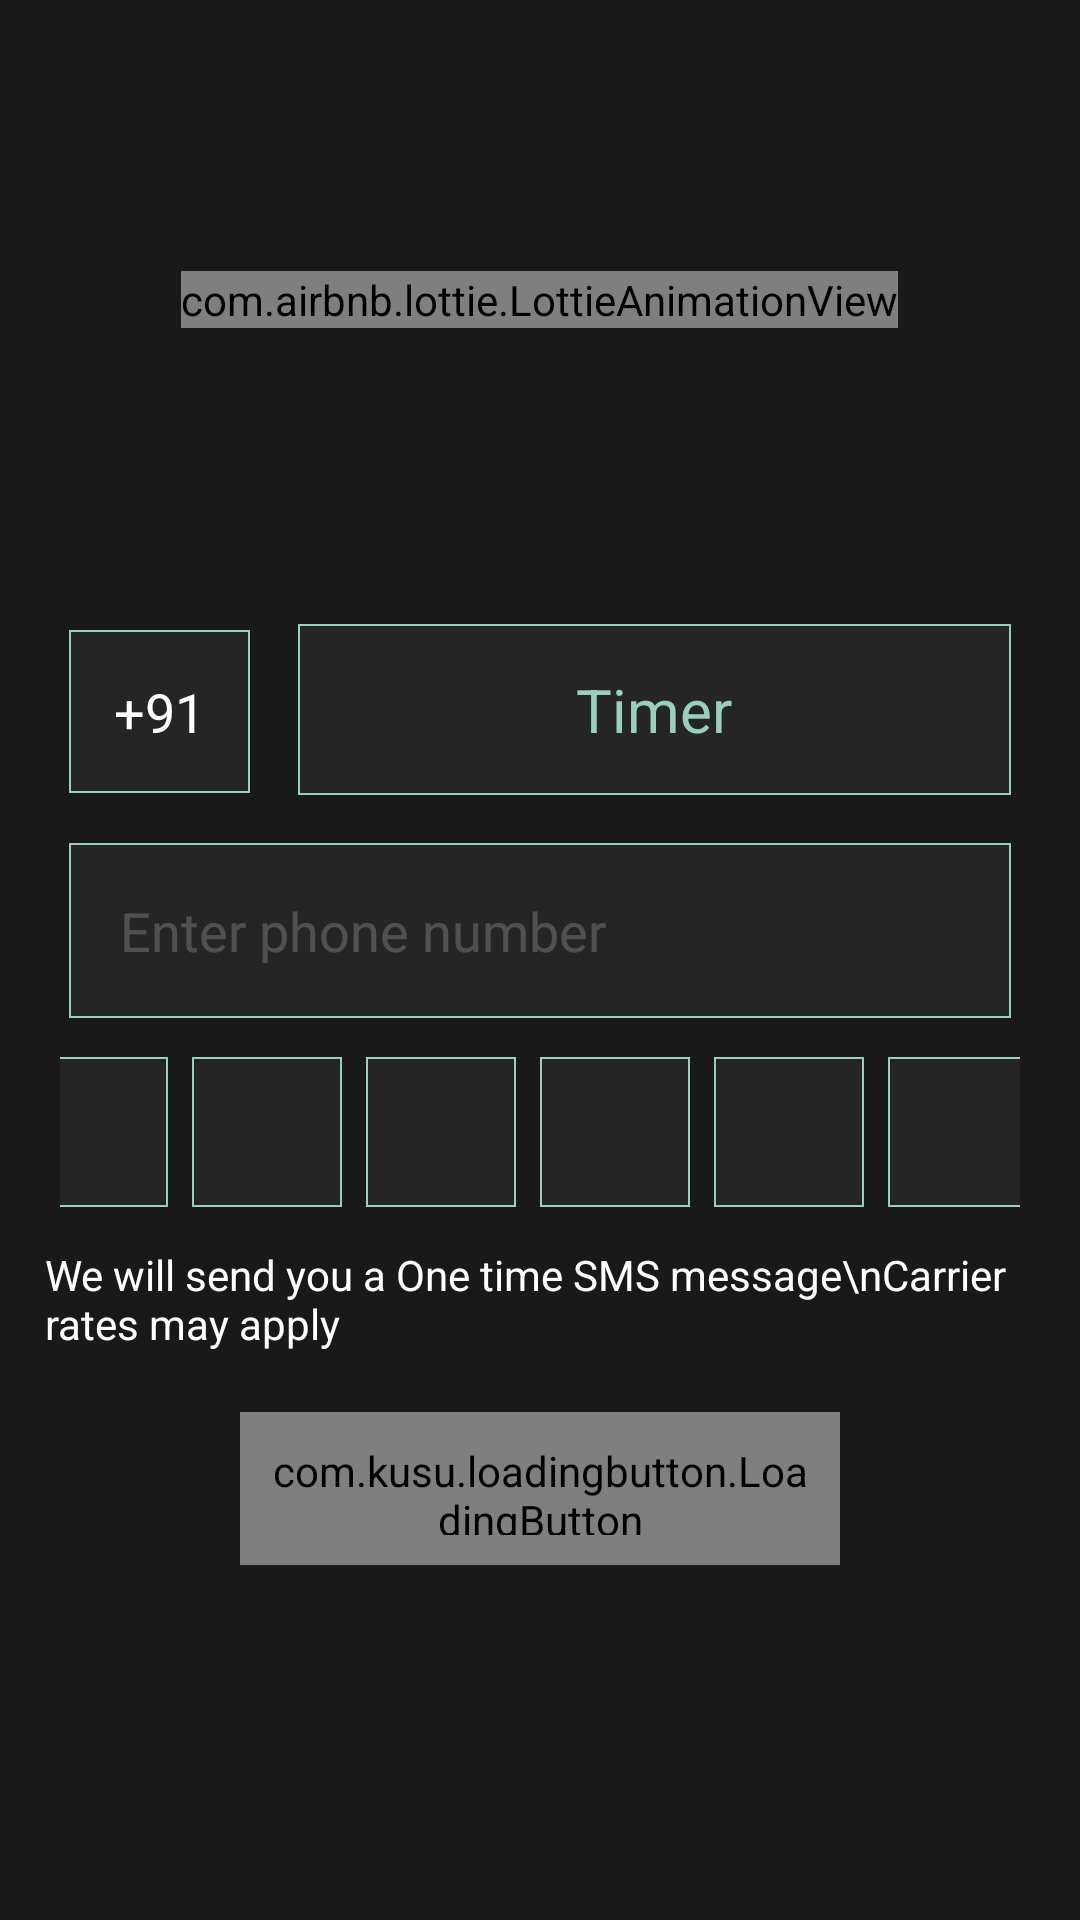

Layout XML and referenced resources for this Android screen:
<!-- AndroidManifest.xml: application theme Theme.CryptChatCP -->
<!-- res/layout/activity_main.xml -->
<?xml version="1.0" encoding="utf-8"?>
<RelativeLayout xmlns:android="http://schemas.android.com/apk/res/android"
    xmlns:app="http://schemas.android.com/apk/res-auto"
    xmlns:tools="http://schemas.android.com/tools"
    android:layout_width="match_parent"
    android:layout_height="match_parent"
    tools:context=".LoginActivity">


    <LinearLayout
        android:id="@+id/frst_ll"
        android:layout_width="match_parent"
        android:layout_height="200dp"
        android:background="@color/transparent_black_90"
        android:gravity="center">

        <com.airbnb.lottie.LottieAnimationView
            android:id="@+id/animationView"
            android:layout_width="wrap_content"
            android:layout_height="wrap_content"
            app:lottie_autoPlay="true"
            app:lottie_loop="true"
            app:lottie_rawRes="@raw/cloudcomputingsecurity" />
    </LinearLayout>

    <LinearLayout
        android:layout_width="match_parent"
        android:layout_height="match_parent"
        android:layout_below="@id/frst_ll"
        android:background="@color/transparent_black_90"
        android:gravity=""
        android:orientation="vertical"
        android:paddingLeft="15dp"
        android:paddingRight="15dp">

        <LinearLayout
            android:layout_width="match_parent"
            android:layout_height="wrap_content"
            android:orientation="horizontal">

            <EditText
                android:id="@+id/iso"
                android:layout_width="wrap_content"
                android:layout_height="wrap_content"
                android:layout_margin="8dp"
                android:background="@drawable/back_login"
                android:hint=""
                android:inputType="phone"
                android:maxLength="3"
                android:padding="15dp"

                android:text="+91"
                android:textColor="@color/white" />

            <TextView
                android:id="@+id/timer"
                android:layout_width="match_parent"
                android:layout_height="wrap_content"
                android:layout_margin="8dp"
                android:background="@drawable/back_login"
                android:gravity="center"
                android:inputType="phone"
                android:padding="15dp"
                android:text="Timer"
                android:textColor="@color/storage_color_videos"
                android:textSize="20sp" />
        </LinearLayout>

        <EditText
            android:id="@+id/phoneNumber"
            android:layout_width="match_parent"
            android:layout_height="wrap_content"
            android:layout_margin="8dp"
            android:background="@drawable/back_login"
            android:hint="Enter phone number"
            android:inputType="phone"
            android:maxLength="10"
            android:padding="17dp"
            android:textColor="@color/white"
            android:textColorHint="@color/transparent_white_20" />

        <LinearLayout
            android:layout_width="match_parent"
            android:layout_height="wrap_content"
            android:layout_below="@+id/frst_ll"
            android:layout_centerInParent="true"
            android:gravity="center"
            android:orientation="horizontal"
            android:padding="5dp">

            <EditText
                android:id="@+id/et_1"
                android:layout_width="50dp"
                android:layout_height="50dp"
                android:layout_marginRight="8dp"
                android:background="@drawable/back_login"
                android:gravity="center"
                android:inputType="number"
                android:maxWidth="50dp"
                android:maxLength="1"
                android:textColor="@color/white"
                android:textSize="20dp"
                android:textStyle="bold" />

            <EditText
                android:id="@+id/et_2"
                android:layout_width="50dp"
                android:layout_height="50dp"
                android:layout_marginRight="8dp"

                android:background="@drawable/back_login"
                android:gravity="center"
                android:inputType="number"
                android:maxWidth="50dp"
                android:maxLength="1"
                android:textColor="@color/white"
                android:textSize="20dp"
                android:textStyle="bold" />

            <EditText
                android:id="@+id/et_3"
                android:layout_width="50dp"
                android:layout_height="50dp"
                android:layout_marginRight="8dp"
                android:background="@drawable/back_login"
                android:gravity="center"
                android:inputType="number"

                android:maxWidth="50dp"
                android:maxLength="1"
                android:textColor="@color/white"
                android:textSize="20dp"
                android:textStyle="bold" />

            <EditText
                android:id="@+id/et_4"
                android:layout_width="50dp"
                android:layout_height="50dp"
                android:layout_marginRight="8dp"
                android:background="@drawable/back_login"
                android:gravity="center"
                android:inputType="number"

                android:maxWidth="50dp"
                android:maxLength="1"
                android:textColor="@color/white"
                android:textSize="20dp"
                android:textStyle="bold" />

            <EditText
                android:id="@+id/et_5"
                android:layout_width="50dp"
                android:layout_height="50dp"

                android:layout_marginRight="8dp"
                android:background="@drawable/back_login"
                android:gravity="center"
                android:inputType="number"
                android:maxWidth="50dp"
                android:maxLength="1"

                android:textColor="@color/white"
                android:textSize="20dp"
                android:textStyle="bold" />

            <EditText
                android:id="@+id/et_6"
                android:layout_width="50dp"
                android:layout_height="50dp"
                android:layout_marginRight="8dp"
                android:background="@drawable/back_login"
                android:gravity="center"
                android:inputType="number"
                android:maxWidth="50dp"
                android:maxLength="1"

                android:textColor="@color/white"
                android:textSize="20dp"
                android:textStyle="bold" />

        </LinearLayout>


        <TextView
            android:layout_width="wrap_content"
            android:layout_height="wrap_content"
            android:layout_gravity="center_horizontal"
            android:layout_marginTop="8dp"
            android:text="We will send you a One time SMS message\nCarrier rates may apply"
            android:textColor="@color/white" />

        <com.kusu.loadingbutton.LoadingButton
            android:id="@+id/send"
            android:layout_width="200dp"
            android:layout_height="51dp"
            android:layout_gravity="center_horizontal"
            android:layout_marginTop="20dp"
            android:background="@drawable/back_login"
            android:padding="10dp"
            android:text="Verify Phone Number"
            android:textColor="@color/storage_color_videos"
            app:lb_buttonColor="@color/transparent_white_30"
            app:lb_isCircular="false"
            app:lb_isShadowEnable="false"
            app:lb_loaderColor="@color/white" />

    </LinearLayout>

</RelativeLayout>
<!-- resources referenced by this layout -->
<resources>
  <color name="storage_color_videos">#ff9BCFBD</color>
  <color name="transparent_black_90">#e6000000</color>
  <color name="transparent_white_20">#33ffffff</color>
  <color name="transparent_white_30">#4Dffffff</color>
  <color name="white">#FFFFFFFF</color>
  <!-- drawable back_login (drawable-v24) -->
  <?xml version="1.0" encoding="UTF-8"?>
  <shape xmlns:android="http://schemas.android.com/apk/res/android"
  
      >
      <solid android:color="@color/transparent_white_05"/>
  
      <stroke android:width="0.5dp"
          android:color="@color/storage_color_videos" />
      <padding android:left="1dp"
          android:top="1dp"
          android:right="1dp"
          android:bottom="1dp" />
  
  </shape>
  <style name="Theme.CryptChatCP" parent="Theme.MaterialComponents.DayNight.DarkActionBar">
          <item name="colorPrimary">@color/purple_500</item>
          <item name="colorPrimaryVariant">@color/black</item>
          <item name="colorOnPrimary">@color/white</item>
          
          <item name="colorSecondary">@color/teal_200</item>
          <item name="colorSecondaryVariant">@color/teal_700</item>
          <item name="colorOnSecondary">@color/black</item>
          
          <item name="android:statusBarColor" tools:targetApi="l">?attr/colorPrimaryVariant</item>
          
          <item name="android:navigationBarColor">@color/black</item>
      </style>
  <color name="transparent_white_05">#0Dffffff</color>
  <color name="purple_500">#FF6200EE</color>
  <color name="black">#FF000000</color>
  <color name="teal_200">#FF03DAC5</color>
  <color name="teal_700">#FF018786</color>
</resources>
